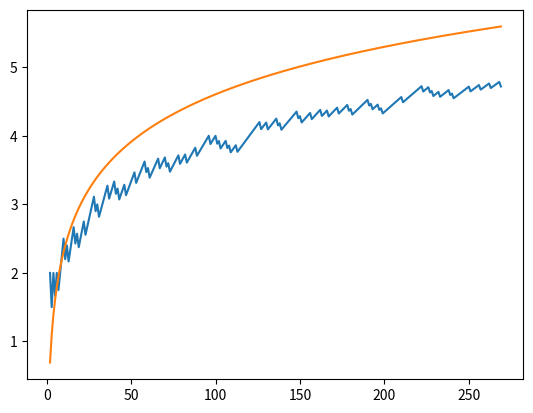

Recreate this plot in Python.
import numpy as np
import math
import matplotlib.pyplot as plt
from math import *

#==========={Exercice 1}===========

def solEquationD2R(a,b,c):
    delta = ( b / a )**2 - 4*( c / a )
    if abs(delta) < 10**(-15) * abs(c/a):
        x1 = ( -b ) / ( 2 * a )
        return [x1]
    elif delta > 0 :
        x1 = ( ( -b ) - math.sqrt(delta) )/ ( 2 * a )
        x2 = ( ( -b ) + math.sqrt(delta) )/ ( 2 * a )
        return [x1, x2]
    else :
        return("Pas de solution réelle")


L4 = [[k, 1, 10**(-k), (1/4)*10**(-2*k)] for k in range(40)]
L5 = [[k, 1, 10**(-k), (1/5)*10**(-2*k)] for k in range(40)]

print("Pour L4")
for L in L4 : 
    res = solEquationD2R(L[1], L[2], L[3])
    print(f"pour k = {L[0]} on a {res}")
    
print("Pour L5")
for L in L5 : 
    res = solEquationD2R(L[1], L[2], L[3])
    print(f"pour k = {L[0]} on a {res}")



import cmath

def solEquationD2(a, b, c):
    
    delta = b**2 - 4*a*c
    if abs(delta) < 10**(-15) * abs(c/a):
        
        x1 = ( -b ) / ( 2 * a )    
        return [x1]
    
    elif delta > 0 :
        
        x1 = ( ( -b ) - math.sqrt(delta) )/ ( 2 * a )
        x2 = ( ( -b ) + math.sqrt(delta) )/ ( 2 * a )
        return [x1, x2]
    else :

        sol1 = (-b + cmath.sqrt(delta)) / (2*a)
        sol2 = (-b - cmath.sqrt(delta)) / (2*a)
        return [sol1, sol2]


    
def solutionVersCoefficients(r1, r2):
    a = 1
    b = (r1 + r2)
    c = r1 * r2
    return a, b, c
    print(f"Les coefficients de l'équation avec racines {r1} et {r2} sont : a={a}, b={b}, c={c}")

#========{Exercice 2}===================


def euler2(n):
    S = 0
    for j in range(1, n+1):
        S += 1 / (j**2)  
    return S



def euler1(n):
    T = 0
    for i in range(1, n+1):
        for k in range(1, n+1):
            T += 1 / (i**2 + k**3)
    return T

def euler0(n):
    U = 0
    for k in range(1, n+1):
        for i in range(1, n+1):
            U += 1 / (i**2 + k**3)
    return U

#=============={Exercice 3}==============

def Liste(n):
    W = [0]
    for w in range(1, n+1):
        W.append(w**2)
        
    return W

def Liste2(n):
    Z = [z**2 for z in range(1, n+1)]
    return Z


def carre(x):
    return x**2
def Liste0(n):
    Y = [y for y in range(1,n+1)]
    Y2 = map(carre, Y)
    return list(Y2)

#========================[Exercice 4]=============================

def F(a, b):
    while b != 0:
        print(f"Avant : a = {a}, b = {b}")  # Affiche les valeurs avant l'échange
        a, b = b, a % b
        print(f"Après : a = {a}, b = {b}")  # Affiche les nouvelles valeurs après l'échange
    return a

#===================================={Remarque}================================
def surLaSommeHarmonique(borne):
    N = 1
    n = 1
    while N <= borne :
        N += 1/n
        n += 1
    return n
#============================{Exercice 5}======================================
def doublons(L):
    U = []
    for x in L :
        if x not in U:
            U.append(x)
    return U


#======================================{Exercice 6}===========================#
def eulerDecimalExactes(d, N):
    S = euler2(N)
    d = format( (S - int(S)), '.5f')
    return d

print(eulerDecimalExactes(2, 4))

def euler3(N):
    """Calcul de la somme partielle de la série 1/j^3 jusqu'à N"""
    return sum(1 / (j ** 3) for j in range(1, N + 1))

def eulerDecimalesExactes3(d):
    """Trouve la somme S et le plus petit N pour lequel S a les d premières décimales égales à celles de zeta(3)"""
    zeta3 = 1.202056903159594  # valeur approximative de zeta(3)
    str_zeta3 = f"{zeta3:.{d}f}"  # zeta(3) avec d décimales
    
    N = 1
    while True:
        S = euler3(N)
        str_S = f"{S:.{d}f}"  # S avec d décimales
        if str_S == str_zeta3:
            return S, N
        N += 1

# Exemple d'utilisation
d = 4
S, N = eulerDecimalesExactes3(d)
print(f"Pour {d} décimales, la somme est {S} et N = {N}.")

#=============================={Exercice 7}====================================

def sommeDiviseurs(n):
    """Retourne la somme des diviseurs stricts de n et la liste de ces diviseurs"""
    L = [d for d in range(1, n) if n % d == 0]  # Liste des diviseurs stricts
    s = sum(L)  # Somme des diviseurs stricts
    return s, L

# Exemple d'utilisation
n = 6
s, L = sommeDiviseurs(n)
print(f"Pour n = {n}, la somme des diviseurs stricts est {s} et les diviseurs stricts sont {L}.")


def nombresParfaits(n):
    """Retourne la liste des nombres parfaits inférieurs ou égaux à n"""
    parfaits = []
    for i in range(2, n + 1):
        somme, _ = sommeDiviseurs(i)
        if somme == i:  # Si la somme des diviseurs stricts est égale au nombre
            parfaits.append(i)
    return parfaits

# Exemple
n = 10000
parfaits = nombresParfaits(n)
print(f"Les nombres parfaits inférieurs ou égaux à {n} sont : {parfaits}")

def sommeDiviseursS(n):
    borne = int(n**.5)
    s = 1
    for j in range(2, borne):
        if n%j == 0 :
            s = s + j + n//j
            if borne**2 == n :
                s = s + borne
            return s
        


def amicaux(n):
    L = []
    for j in range(2, n+1):
        sj = sommeDiviseursS(j)
        for k in range(2, j+1):
            if k == sj :
                sk = sommeDiviseurs(k)[0]
                if j == sk :
                    L.append([j, k])

#==============================={Exercice 8}===================================

def estPremier(n):
    if [d for d in range(1, n) if n % d == 0] == [1] :
        return True
    else :
        return False

def CribleEratosthene(n):
    L = [k for k in range(2, n+1)]
    P = []
    
    while L != []:
        a = L[0]
        P.append(a)
        for k in range(1, n//a + 1):
            if a*k in L :
                L.remove(a*k)
    return P

print(CribleEratosthene(500))

P = CribleEratosthene(N)
X = [k for k in range(2, N+1)]
Y = []
YC = []

for k in X:
    s = 0
    for p in P:
        if p <= k:
            s += 1
    Y.append(k/s)
    YC.append(np.log(k))
    
print(f"P = {P}")

plt.plot(X, Y)
plt.plot(X, YC)



def Jumeaux(n):
    J = []
    M = CribleEratosthene(n)

    for j in range(1, len(M)-1):
        if M[j+1] - M[j] == 2 :
            J.append((M[j+1], M[j]))
            
    return J

print(Jumeaux(100))


#============================={Exercice 9}=====================================


p = [4, 2, 1]
n = 7



        
